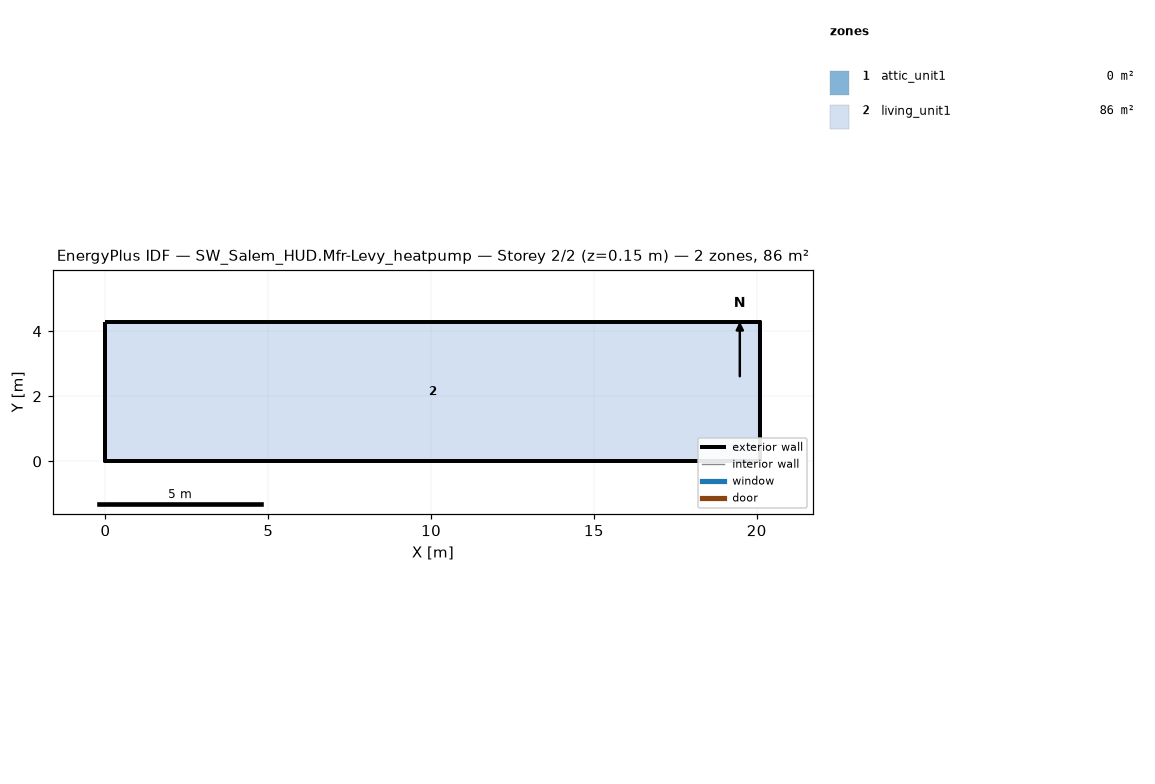
=== STOREY PLAN SPEC (per zone: floor XY polygon, exterior-wall plan segments, windows/doors) ===
zone 1: attic_unit1  (0.0 m²)
  exterior wall: (20.11, 0.00) – (20.11, 4.27) – (20.11, 2.13)  [6.4 m]
  exterior wall: (0.00, 4.27) – (0.00, 0.00) – (0.00, 2.13)  [6.4 m]
zone 2: living_unit1  (85.9 m²)
  floor: (0.00, 0.00) (0.00, 4.27) (20.11, 4.27) (20.11, 0.00)
  exterior wall: (0.00, 0.00) – (20.11, 0.00)  [20.1 m]
  exterior wall: (20.11, 0.00) – (20.11, 4.27)  [4.3 m]
  exterior wall: (20.11, 4.27) – (0.00, 4.27)  [20.1 m]
  exterior wall: (0.00, 4.27) – (0.00, 0.00)  [4.3 m]

=== DERIVED (storey summary) ===
Building: SW_Salem_HUD.Mfr-Levy_heatpump
Storey: 2 of 2  (floor level z = 0.15 m)
Storey gross floor area: 85.9 m²
Zones on this storey: 2
  - attic_unit1: floor 0.0 m²; exterior wall 12.8 m (1.3 m²); WWR 0.0%
  - living_unit1: floor 85.9 m²; exterior wall 48.8 m (111.5 m²); WWR 0.0%
Zone adjacency: (none detected)